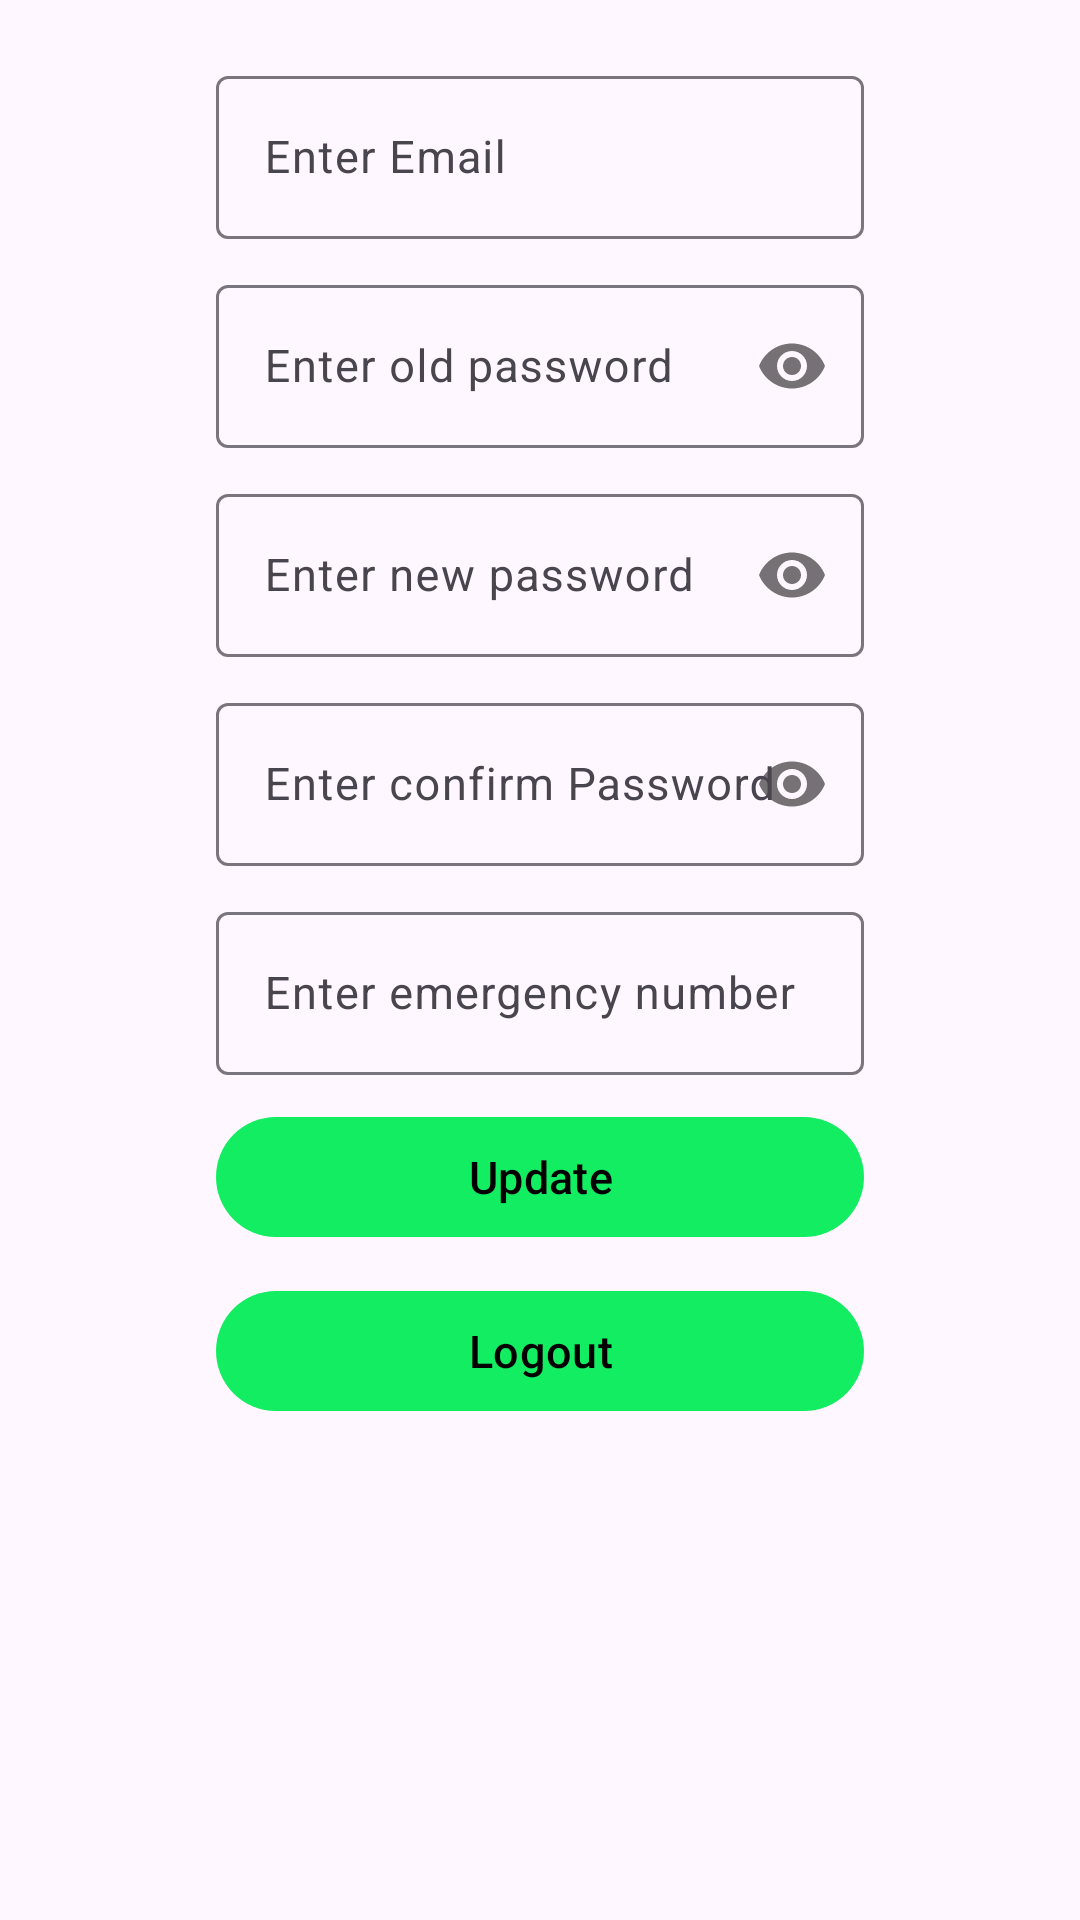

Layout XML and referenced resources for this Android screen:
<!-- AndroidManifest.xml: application theme Theme.AlertGuard -->
<!-- res/layout/fragment_settings.xml -->
<?xml version="1.0" encoding="utf-8"?>
<androidx.constraintlayout.widget.ConstraintLayout xmlns:android="http://schemas.android.com/apk/res/android"
    android:layout_width="match_parent"
    android:layout_height="match_parent"
    xmlns:tools="http://schemas.android.com/tools"
    xmlns:app="http://schemas.android.com/apk/res-auto"
    tools:context=".fragments.SettingsFragment">

    <com.google.android.material.textfield.TextInputLayout
        android:id="@+id/emailEdtLy"
        android:layout_width="0dp"
        android:layout_height="wrap_content"
        android:hint="Enter Email"
        android:textSize="15sp"
        android:layout_marginTop="20dp"
        app:layout_constraintEnd_toEndOf="@+id/guideline8V"
        app:layout_constraintStart_toStartOf="@+id/guideline2V"
        app:layout_constraintTop_toTopOf="parent">

        <com.google.android.material.textfield.TextInputEditText
            android:id="@+id/emailEdt"
            android:layout_width="match_parent"
            android:layout_height="match_parent"
            android:inputType="textEmailAddress"
            android:enabled="false"
            android:textSize="15sp" />

    </com.google.android.material.textfield.TextInputLayout>

    <com.google.android.material.textfield.TextInputLayout
        android:id="@+id/passwordOldEdtLy"
        android:layout_width="0dp"
        android:layout_height="wrap_content"
        android:layout_marginTop="10dp"
        android:hint="Enter old password"
        app:passwordToggleEnabled="true"
        android:textSize="15sp"
        app:layout_constraintEnd_toEndOf="@+id/guideline8V"
        app:layout_constraintStart_toStartOf="@+id/guideline2V"
        app:layout_constraintTop_toBottomOf="@+id/emailEdtLy">

        <com.google.android.material.textfield.TextInputEditText
            android:id="@+id/passwordOldEdt"
            android:layout_width="match_parent"
            android:layout_height="match_parent"
            android:inputType="textPassword"
            android:textSize="15sp" />

    </com.google.android.material.textfield.TextInputLayout>

    <com.google.android.material.textfield.TextInputLayout
        android:id="@+id/passwordEdtLy"
        android:layout_width="0dp"
        android:layout_height="wrap_content"
        android:layout_marginTop="10dp"
        android:hint="Enter new password"
        app:passwordToggleEnabled="true"
        android:textSize="15sp"
        app:layout_constraintEnd_toEndOf="@+id/guideline8V"
        app:layout_constraintStart_toStartOf="@+id/guideline2V"
        app:layout_constraintTop_toBottomOf="@+id/passwordOldEdtLy">

        <com.google.android.material.textfield.TextInputEditText
            android:id="@+id/passwordNewEdt"
            android:layout_width="match_parent"
            android:layout_height="match_parent"
            android:inputType="textPassword"
            android:textSize="15sp" />

    </com.google.android.material.textfield.TextInputLayout>

    <com.google.android.material.textfield.TextInputLayout
        android:id="@+id/confirmPasswordEdtLy"
        android:layout_width="0dp"
        android:layout_height="wrap_content"
        android:layout_marginTop="10dp"
        android:hint="Enter confirm Password"
        app:passwordToggleEnabled="true"
        android:textSize="15sp"
        app:layout_constraintEnd_toEndOf="@+id/guideline8V"
        app:layout_constraintStart_toStartOf="@+id/guideline2V"
        app:layout_constraintTop_toBottomOf="@+id/passwordEdtLy">

        <com.google.android.material.textfield.TextInputEditText
            android:id="@+id/confirmPasswordEdt"
            android:layout_width="match_parent"
            android:layout_height="match_parent"
            android:inputType="textPassword"
            android:textSize="15sp" />

    </com.google.android.material.textfield.TextInputLayout>

    <com.google.android.material.textfield.TextInputLayout
        android:id="@+id/emergencyEdtLy"
        android:layout_width="0dp"
        android:layout_height="wrap_content"
        android:layout_marginTop="10dp"
        android:hint="Enter emergency number"
        android:textSize="15sp"
        app:layout_constraintEnd_toEndOf="@+id/guideline8V"
        app:layout_constraintStart_toStartOf="@+id/guideline2V"
        app:layout_constraintTop_toBottomOf="@+id/confirmPasswordEdtLy">

        <com.google.android.material.textfield.TextInputEditText
            android:id="@+id/emergencyEdt"
            android:layout_width="match_parent"
            android:layout_height="match_parent"
            android:inputType="number"
            android:textSize="15sp" />

    </com.google.android.material.textfield.TextInputLayout>

    <com.google.android.material.button.MaterialButton
        android:id="@+id/updateBtn"
        android:layout_width="0dp"
        android:layout_height="wrap_content"
        android:layout_marginTop="10dp"
        android:text="@string/update"
        android:textSize="15sp"
        android:textColor="@color/black"
        app:backgroundTint="@color/green"
        app:layout_constraintEnd_toEndOf="@+id/guideline8V"
        app:layout_constraintStart_toStartOf="@+id/guideline2V"
        app:layout_constraintTop_toBottomOf="@+id/emergencyEdtLy" />

    <com.google.android.material.button.MaterialButton
        android:id="@+id/logoutBtn"
        android:layout_width="0dp"
        android:layout_height="wrap_content"
        android:layout_marginTop="10dp"
        android:text="@string/logout"
        android:textSize="15sp"
        android:drawableEnd="@drawable/baseline_logout_24"
        android:textColor="@color/black"
        app:backgroundTint="@color/green"
        app:layout_constraintEnd_toEndOf="@+id/guideline8V"
        app:layout_constraintStart_toStartOf="@+id/guideline2V"
        app:layout_constraintTop_toBottomOf="@+id/updateBtn" />

    <androidx.constraintlayout.widget.Guideline
        android:id="@+id/guideline2V"
        android:layout_width="wrap_content"
        android:layout_height="wrap_content"
        android:orientation="vertical"
        app:layout_constraintGuide_percent="0.20" />

    <androidx.constraintlayout.widget.Guideline
        android:id="@+id/guideline8V"
        android:layout_width="wrap_content"
        android:layout_height="wrap_content"
        android:orientation="vertical"
        app:layout_constraintGuide_percent="0.8" />

</androidx.constraintlayout.widget.ConstraintLayout>
<!-- resources referenced by this layout -->
<resources>
  <color name="black">#FF000000</color>
  <color name="green">#12ED61</color>
  <string name="logout">Logout</string>
  <string name="update">Update</string>
  <style name="Theme.AlertGuard" parent="Base.Theme.AlertGuard" />
  <style name="Base.Theme.AlertGuard" parent="Theme.Material3.DayNight.NoActionBar">
          
          
      </style>
</resources>
